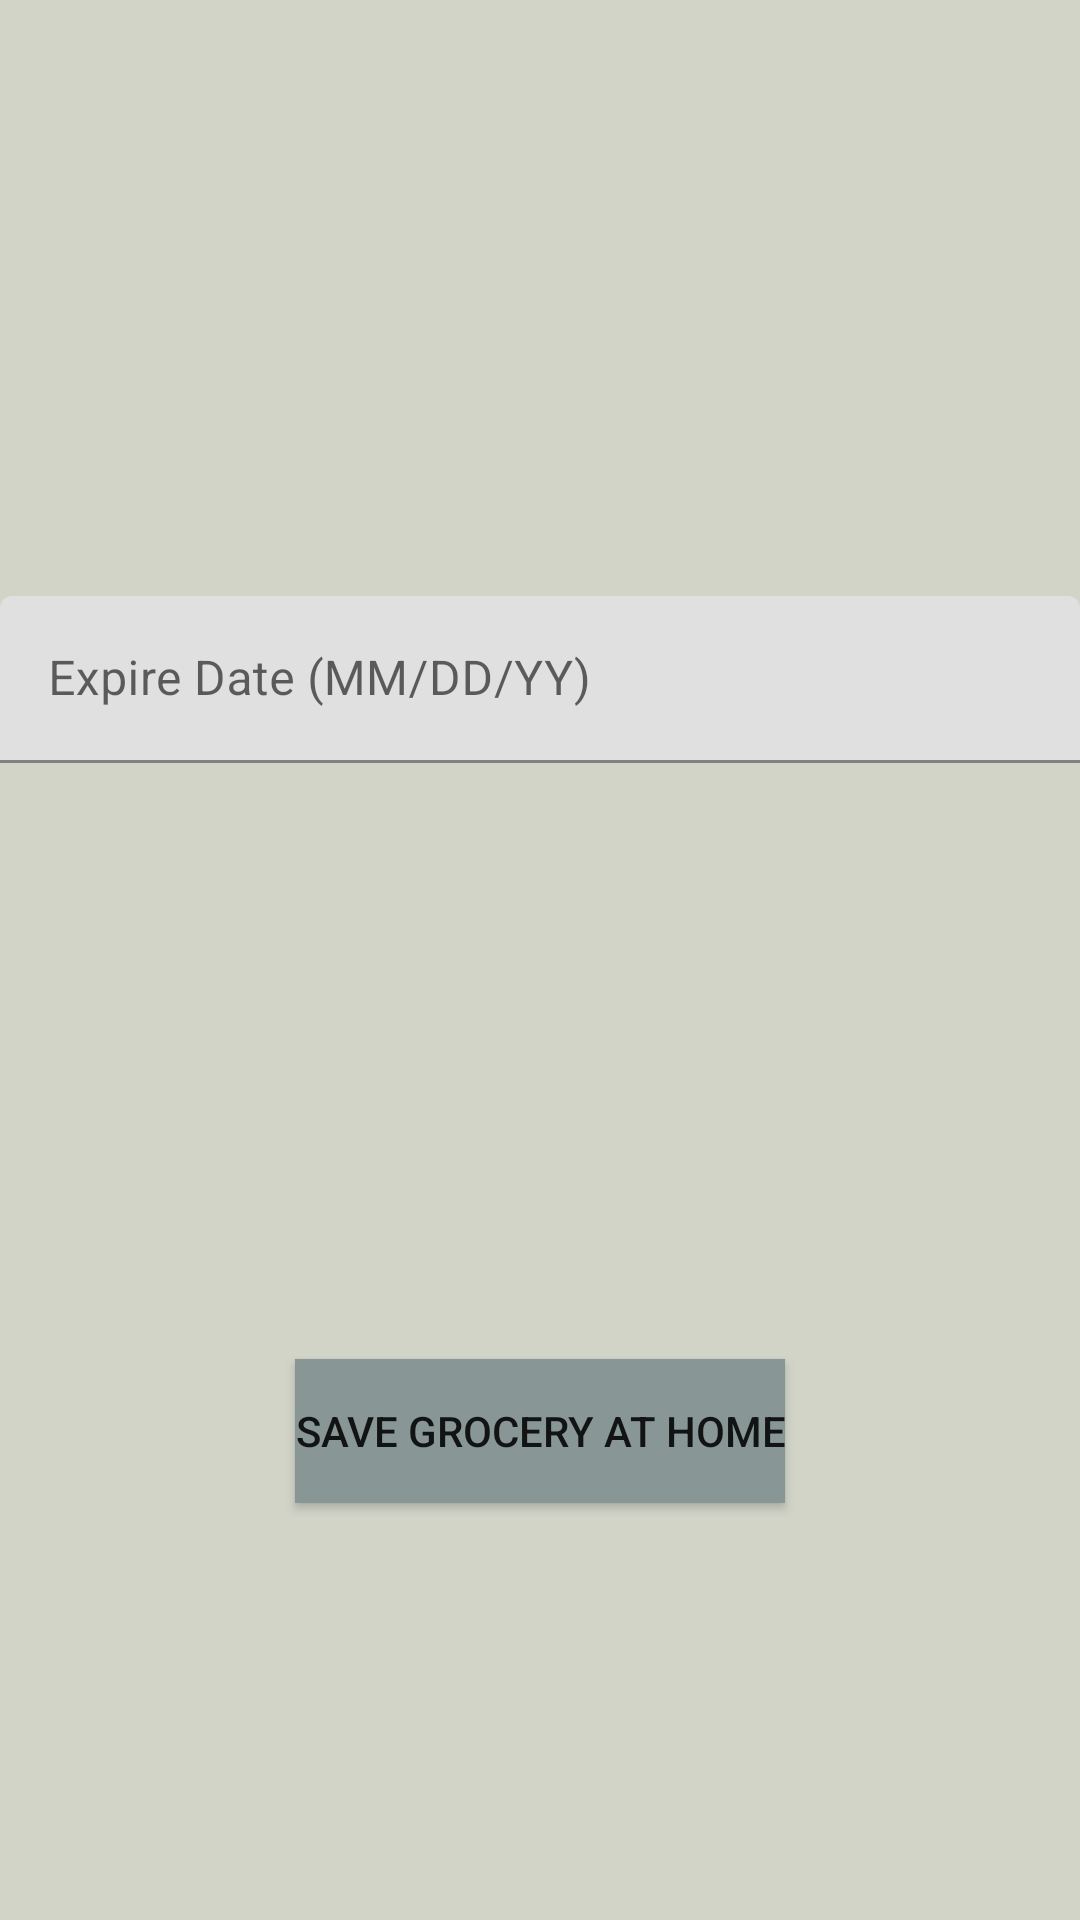

Reconstruct the res/layout file that produces this screen, plus the resources it refers to.
<!-- AndroidManifest.xml: application theme Theme.MyGrocery -->
<!-- res/layout/fragment_done_grocery.xml -->
<?xml version="1.0" encoding="utf-8"?>
<androidx.constraintlayout.widget.ConstraintLayout xmlns:android="http://schemas.android.com/apk/res/android"
    xmlns:app="http://schemas.android.com/apk/res-auto"
    xmlns:tools="http://schemas.android.com/tools"
    android:id="@+id/frameLayout2"
    android:layout_width="match_parent"
    android:layout_height="match_parent"
    android:background="#D2D4C8"
    tools:context=".DoneGrocery" >

    <com.google.android.material.textfield.TextInputLayout
        android:id="@+id/toHomeInputLayout"
        android:layout_width="match_parent"
        android:layout_height="wrap_content"
        app:layout_constraintBottom_toTopOf="@+id/save_tohome_button"
        app:layout_constraintEnd_toEndOf="parent"
        app:layout_constraintStart_toStartOf="parent"
        app:layout_constraintTop_toTopOf="parent">

        <com.google.android.material.textfield.TextInputEditText
            android:id="@+id/expire_date_tohome_input"
            android:layout_width="match_parent"
            android:layout_height="wrap_content"
            android:hint="Expire Date (MM/DD/YY)" />
    </com.google.android.material.textfield.TextInputLayout>

    <Button
        android:id="@+id/save_tohome_button"
        android:layout_width="wrap_content"
        android:layout_height="wrap_content"
        android:background="#FFFFFF"
        android:text="Save Grocery At Home"
        app:backgroundTint="#889696"
        app:layout_constraintBottom_toBottomOf="parent"
        app:layout_constraintEnd_toEndOf="parent"
        app:layout_constraintStart_toStartOf="parent"
        app:layout_constraintTop_toTopOf="parent"
        app:layout_constraintVertical_bias="0.765" />
</androidx.constraintlayout.widget.ConstraintLayout>
<!-- resources referenced by this layout -->
<resources>
  <style name="Theme.MyGrocery" parent="Theme.MaterialComponents.DayNight.DarkActionBar">
          
          <item name="colorPrimary">@color/purple_500</item>
          <item name="colorPrimaryVariant">@color/purple_700</item>
          <item name="colorOnPrimary">@color/white</item>
          
          <item name="colorSecondary">@color/teal_200</item>
          <item name="colorSecondaryVariant">@color/teal_700</item>
          <item name="colorOnSecondary">@color/black</item>
          
          <item name="android:statusBarColor" tools:targetApi="l">?attr/colorPrimaryVariant</item>
          
      </style>
  <!-- not gathered from this repository: default colours our renderer supplied (Android Studio template values) -->
  <color name="purple_500">#FF6200EE</color>
  <color name="purple_700">#FF3700B3</color>
  <color name="teal_200">#FF03DAC5</color>
  <color name="teal_700">#FF018786</color>
  <color name="black">#FF000000</color>
  <color name="white">#FFFFFFFF</color>
</resources>
